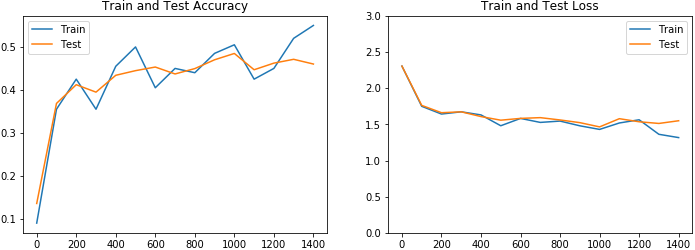

The table this chart was drawn from, first rows:
2.302603093107207, 1.7480091541659517, 1.6412028044891278, 1.6721143291398248, 1.6291704221538936, 1.4797965162730202, 1.5807898483638496, 1.5257656661456613, 1.5442299188714401, 1.4790553327946616, 1.4292530553440748, 1.5178657664997428, 1.5621684007118102, 1.3617595129686964, 1.316314961543423
0.09, 0.355, 0.425, 0.355, 0.455, 0.5, 0.405, 0.45, 0.44, 0.485, 0.505, 0.425, 0.45, 0.52, 0.55
2.302, 1.761, 1.66, 1.672, 1.606, 1.557, 1.581, 1.592, 1.56, 1.523, 1.464, 1.577, 1.535, 1.512, 1.549
0.1357, 0.3685, 0.4121, 0.3948, 0.434, 0.4448, 0.4532, 0.4371, 0.4496, 0.4701, 0.4848, 0.4469, 0.4623, 0.4712, 0.4602
0, 100, 200, 300, 400, 500, 600, 700, 800, 900, 1000, 1100, 1200, 1300, 1400
